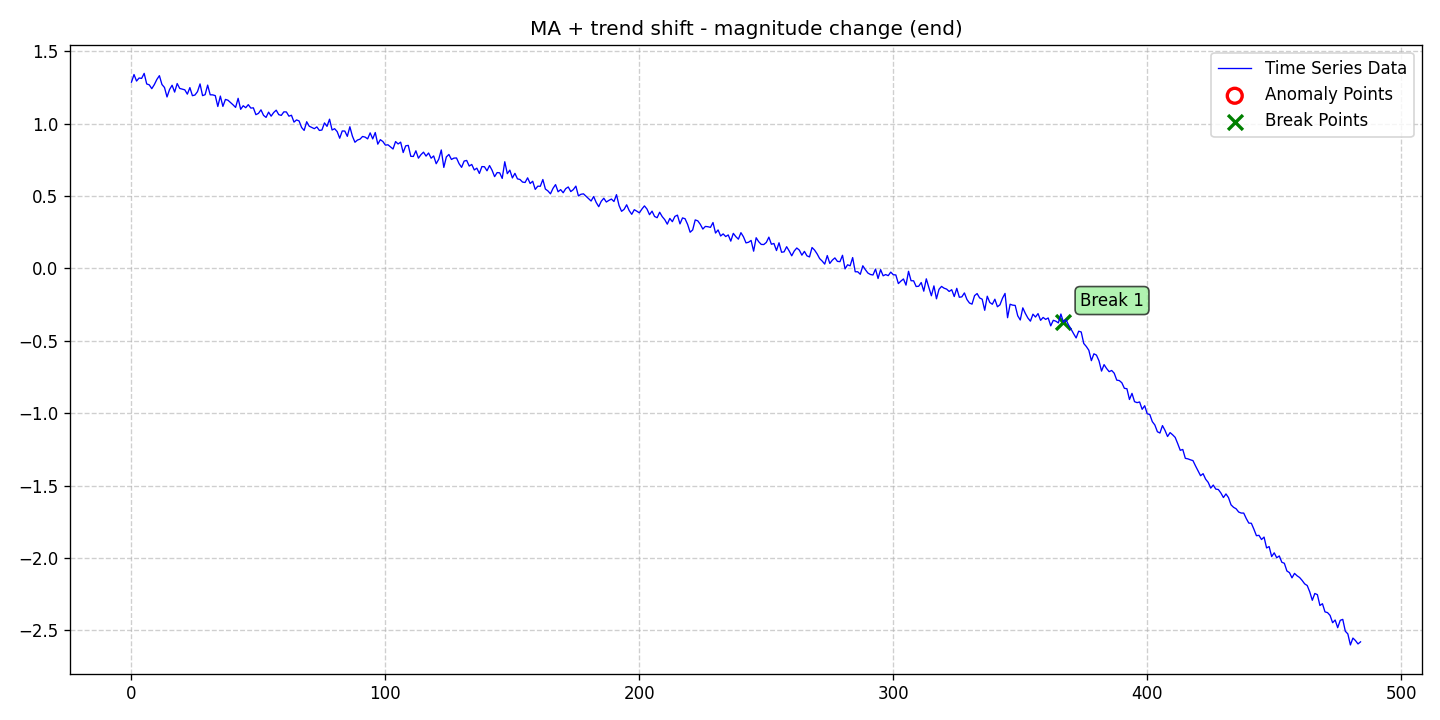

Values plotted in this chart, from the file beside it:
date, data, stationary, det_lin_up, det_lin_down, det_quad, det_cubic, det_exp, det_damped, stoc_trend, volatility, single_seas, multiple_seas, point_anom_single, point_anom_multi, collect_anom, context_anom, mean_shift, var_shift, trend_shift, point_anom_count, point_anom_location, point_anom_point, collect_anom_count
2020-01-01, 1.286, 0, 0, 0, 0, 0, 0, 0, 0, 0, 0, 0, 0, 0, 0, 0, 0, 0, 1, 0, none, , 0
2020-01-02, 1.338, 0, 0, 0, 0, 0, 0, 0, 0, 0, 0, 0, 0, 0, 0, 0, 0, 0, 1, 0, none, , 0
2020-01-03, 1.293, 0, 0, 0, 0, 0, 0, 0, 0, 0, 0, 0, 0, 0, 0, 0, 0, 0, 1, 0, none, , 0
2020-01-04, 1.314, 0, 0, 0, 0, 0, 0, 0, 0, 0, 0, 0, 0, 0, 0, 0, 0, 0, 1, 0, none, , 0
2020-01-05, 1.312, 0, 0, 0, 0, 0, 0, 0, 0, 0, 0, 0, 0, 0, 0, 0, 0, 0, 1, 0, none, , 0
2020-01-06, 1.346, 0, 0, 0, 0, 0, 0, 0, 0, 0, 0, 0, 0, 0, 0, 0, 0, 0, 1, 0, none, , 0
2020-01-07, 1.273, 0, 0, 0, 0, 0, 0, 0, 0, 0, 0, 0, 0, 0, 0, 0, 0, 0, 1, 0, none, , 0
2020-01-08, 1.267, 0, 0, 0, 0, 0, 0, 0, 0, 0, 0, 0, 0, 0, 0, 0, 0, 0, 1, 0, none, , 0
2020-01-09, 1.241, 0, 0, 0, 0, 0, 0, 0, 0, 0, 0, 0, 0, 0, 0, 0, 0, 0, 1, 0, none, , 0
2020-01-10, 1.269, 0, 0, 0, 0, 0, 0, 0, 0, 0, 0, 0, 0, 0, 0, 0, 0, 0, 1, 0, none, , 0
2020-01-11, 1.304, 0, 0, 0, 0, 0, 0, 0, 0, 0, 0, 0, 0, 0, 0, 0, 0, 0, 1, 0, none, , 0
2020-01-12, 1.33, 0, 0, 0, 0, 0, 0, 0, 0, 0, 0, 0, 0, 0, 0, 0, 0, 0, 1, 0, none, , 0
2020-01-13, 1.27, 0, 0, 0, 0, 0, 0, 0, 0, 0, 0, 0, 0, 0, 0, 0, 0, 0, 1, 0, none, , 0
2020-01-14, 1.249, 0, 0, 0, 0, 0, 0, 0, 0, 0, 0, 0, 0, 0, 0, 0, 0, 0, 1, 0, none, , 0
2020-01-15, 1.183, 0, 0, 0, 0, 0, 0, 0, 0, 0, 0, 0, 0, 0, 0, 0, 0, 0, 1, 0, none, , 0
2020-01-16, 1.235, 0, 0, 0, 0, 0, 0, 0, 0, 0, 0, 0, 0, 0, 0, 0, 0, 0, 1, 0, none, , 0
2020-01-17, 1.264, 0, 0, 0, 0, 0, 0, 0, 0, 0, 0, 0, 0, 0, 0, 0, 0, 0, 1, 0, none, , 0
2020-01-18, 1.217, 0, 0, 0, 0, 0, 0, 0, 0, 0, 0, 0, 0, 0, 0, 0, 0, 0, 1, 0, none, , 0
2020-01-19, 1.276, 0, 0, 0, 0, 0, 0, 0, 0, 0, 0, 0, 0, 0, 0, 0, 0, 0, 1, 0, none, , 0
2020-01-20, 1.242, 0, 0, 0, 0, 0, 0, 0, 0, 0, 0, 0, 0, 0, 0, 0, 0, 0, 1, 0, none, , 0
2020-01-21, 1.237, 0, 0, 0, 0, 0, 0, 0, 0, 0, 0, 0, 0, 0, 0, 0, 0, 0, 1, 0, none, , 0
2020-01-22, 1.233, 0, 0, 0, 0, 0, 0, 0, 0, 0, 0, 0, 0, 0, 0, 0, 0, 0, 1, 0, none, , 0
2020-01-23, 1.203, 0, 0, 0, 0, 0, 0, 0, 0, 0, 0, 0, 0, 0, 0, 0, 0, 0, 1, 0, none, , 0
2020-01-24, 1.248, 0, 0, 0, 0, 0, 0, 0, 0, 0, 0, 0, 0, 0, 0, 0, 0, 0, 1, 0, none, , 0
2020-01-25, 1.192, 0, 0, 0, 0, 0, 0, 0, 0, 0, 0, 0, 0, 0, 0, 0, 0, 0, 1, 0, none, , 0
2020-01-26, 1.197, 0, 0, 0, 0, 0, 0, 0, 0, 0, 0, 0, 0, 0, 0, 0, 0, 0, 1, 0, none, , 0
2020-01-27, 1.22, 0, 0, 0, 0, 0, 0, 0, 0, 0, 0, 0, 0, 0, 0, 0, 0, 0, 1, 0, none, , 0
2020-01-28, 1.273, 0, 0, 0, 0, 0, 0, 0, 0, 0, 0, 0, 0, 0, 0, 0, 0, 0, 1, 0, none, , 0
2020-01-29, 1.193, 0, 0, 0, 0, 0, 0, 0, 0, 0, 0, 0, 0, 0, 0, 0, 0, 0, 1, 0, none, , 0
2020-01-30, 1.199, 0, 0, 0, 0, 0, 0, 0, 0, 0, 0, 0, 0, 0, 0, 0, 0, 0, 1, 0, none, , 0
2020-01-31, 1.265, 0, 0, 0, 0, 0, 0, 0, 0, 0, 0, 0, 0, 0, 0, 0, 0, 0, 1, 0, none, , 0
2020-02-01, 1.198, 0, 0, 0, 0, 0, 0, 0, 0, 0, 0, 0, 0, 0, 0, 0, 0, 0, 1, 0, none, , 0
2020-02-02, 1.198, 0, 0, 0, 0, 0, 0, 0, 0, 0, 0, 0, 0, 0, 0, 0, 0, 0, 1, 0, none, , 0
2020-02-03, 1.193, 0, 0, 0, 0, 0, 0, 0, 0, 0, 0, 0, 0, 0, 0, 0, 0, 0, 1, 0, none, , 0
2020-02-04, 1.118, 0, 0, 0, 0, 0, 0, 0, 0, 0, 0, 0, 0, 0, 0, 0, 0, 0, 1, 0, none, , 0
2020-02-05, 1.189, 0, 0, 0, 0, 0, 0, 0, 0, 0, 0, 0, 0, 0, 0, 0, 0, 0, 1, 0, none, , 0
2020-02-06, 1.118, 0, 0, 0, 0, 0, 0, 0, 0, 0, 0, 0, 0, 0, 0, 0, 0, 0, 1, 0, none, , 0
2020-02-07, 1.166, 0, 0, 0, 0, 0, 0, 0, 0, 0, 0, 0, 0, 0, 0, 0, 0, 0, 1, 0, none, , 0
2020-02-08, 1.161, 0, 0, 0, 0, 0, 0, 0, 0, 0, 0, 0, 0, 0, 0, 0, 0, 0, 1, 0, none, , 0
2020-02-09, 1.145, 0, 0, 0, 0, 0, 0, 0, 0, 0, 0, 0, 0, 0, 0, 0, 0, 0, 1, 0, none, , 0
2020-02-10, 1.129, 0, 0, 0, 0, 0, 0, 0, 0, 0, 0, 0, 0, 0, 0, 0, 0, 0, 1, 0, none, , 0
2020-02-11, 1.111, 0, 0, 0, 0, 0, 0, 0, 0, 0, 0, 0, 0, 0, 0, 0, 0, 0, 1, 0, none, , 0
2020-02-12, 1.174, 0, 0, 0, 0, 0, 0, 0, 0, 0, 0, 0, 0, 0, 0, 0, 0, 0, 1, 0, none, , 0
2020-02-13, 1.098, 0, 0, 0, 0, 0, 0, 0, 0, 0, 0, 0, 0, 0, 0, 0, 0, 0, 1, 0, none, , 0
2020-02-14, 1.123, 0, 0, 0, 0, 0, 0, 0, 0, 0, 0, 0, 0, 0, 0, 0, 0, 0, 1, 0, none, , 0
2020-02-15, 1.109, 0, 0, 0, 0, 0, 0, 0, 0, 0, 0, 0, 0, 0, 0, 0, 0, 0, 1, 0, none, , 0
2020-02-16, 1.13, 0, 0, 0, 0, 0, 0, 0, 0, 0, 0, 0, 0, 0, 0, 0, 0, 0, 1, 0, none, , 0
2020-02-17, 1.106, 0, 0, 0, 0, 0, 0, 0, 0, 0, 0, 0, 0, 0, 0, 0, 0, 0, 1, 0, none, , 0
2020-02-18, 1.108, 0, 0, 0, 0, 0, 0, 0, 0, 0, 0, 0, 0, 0, 0, 0, 0, 0, 1, 0, none, , 0
2020-02-19, 1.061, 0, 0, 0, 0, 0, 0, 0, 0, 0, 0, 0, 0, 0, 0, 0, 0, 0, 1, 0, none, , 0
2020-02-20, 1.07, 0, 0, 0, 0, 0, 0, 0, 0, 0, 0, 0, 0, 0, 0, 0, 0, 0, 1, 0, none, , 0
2020-02-21, 1.094, 0, 0, 0, 0, 0, 0, 0, 0, 0, 0, 0, 0, 0, 0, 0, 0, 0, 1, 0, none, , 0
2020-02-22, 1.056, 0, 0, 0, 0, 0, 0, 0, 0, 0, 0, 0, 0, 0, 0, 0, 0, 0, 1, 0, none, , 0
2020-02-23, 1.042, 0, 0, 0, 0, 0, 0, 0, 0, 0, 0, 0, 0, 0, 0, 0, 0, 0, 1, 0, none, , 0
2020-02-24, 1.079, 0, 0, 0, 0, 0, 0, 0, 0, 0, 0, 0, 0, 0, 0, 0, 0, 0, 1, 0, none, , 0
2020-02-25, 1.051, 0, 0, 0, 0, 0, 0, 0, 0, 0, 0, 0, 0, 0, 0, 0, 0, 0, 1, 0, none, , 0
2020-02-26, 1.076, 0, 0, 0, 0, 0, 0, 0, 0, 0, 0, 0, 0, 0, 0, 0, 0, 0, 1, 0, none, , 0
2020-02-27, 1.092, 0, 0, 0, 0, 0, 0, 0, 0, 0, 0, 0, 0, 0, 0, 0, 0, 0, 1, 0, none, , 0
2020-02-28, 1.061, 0, 0, 0, 0, 0, 0, 0, 0, 0, 0, 0, 0, 0, 0, 0, 0, 0, 1, 0, none, , 0
2020-02-29, 1.056, 0, 0, 0, 0, 0, 0, 0, 0, 0, 0, 0, 0, 0, 0, 0, 0, 0, 1, 0, none, , 0
... 425 more rows
